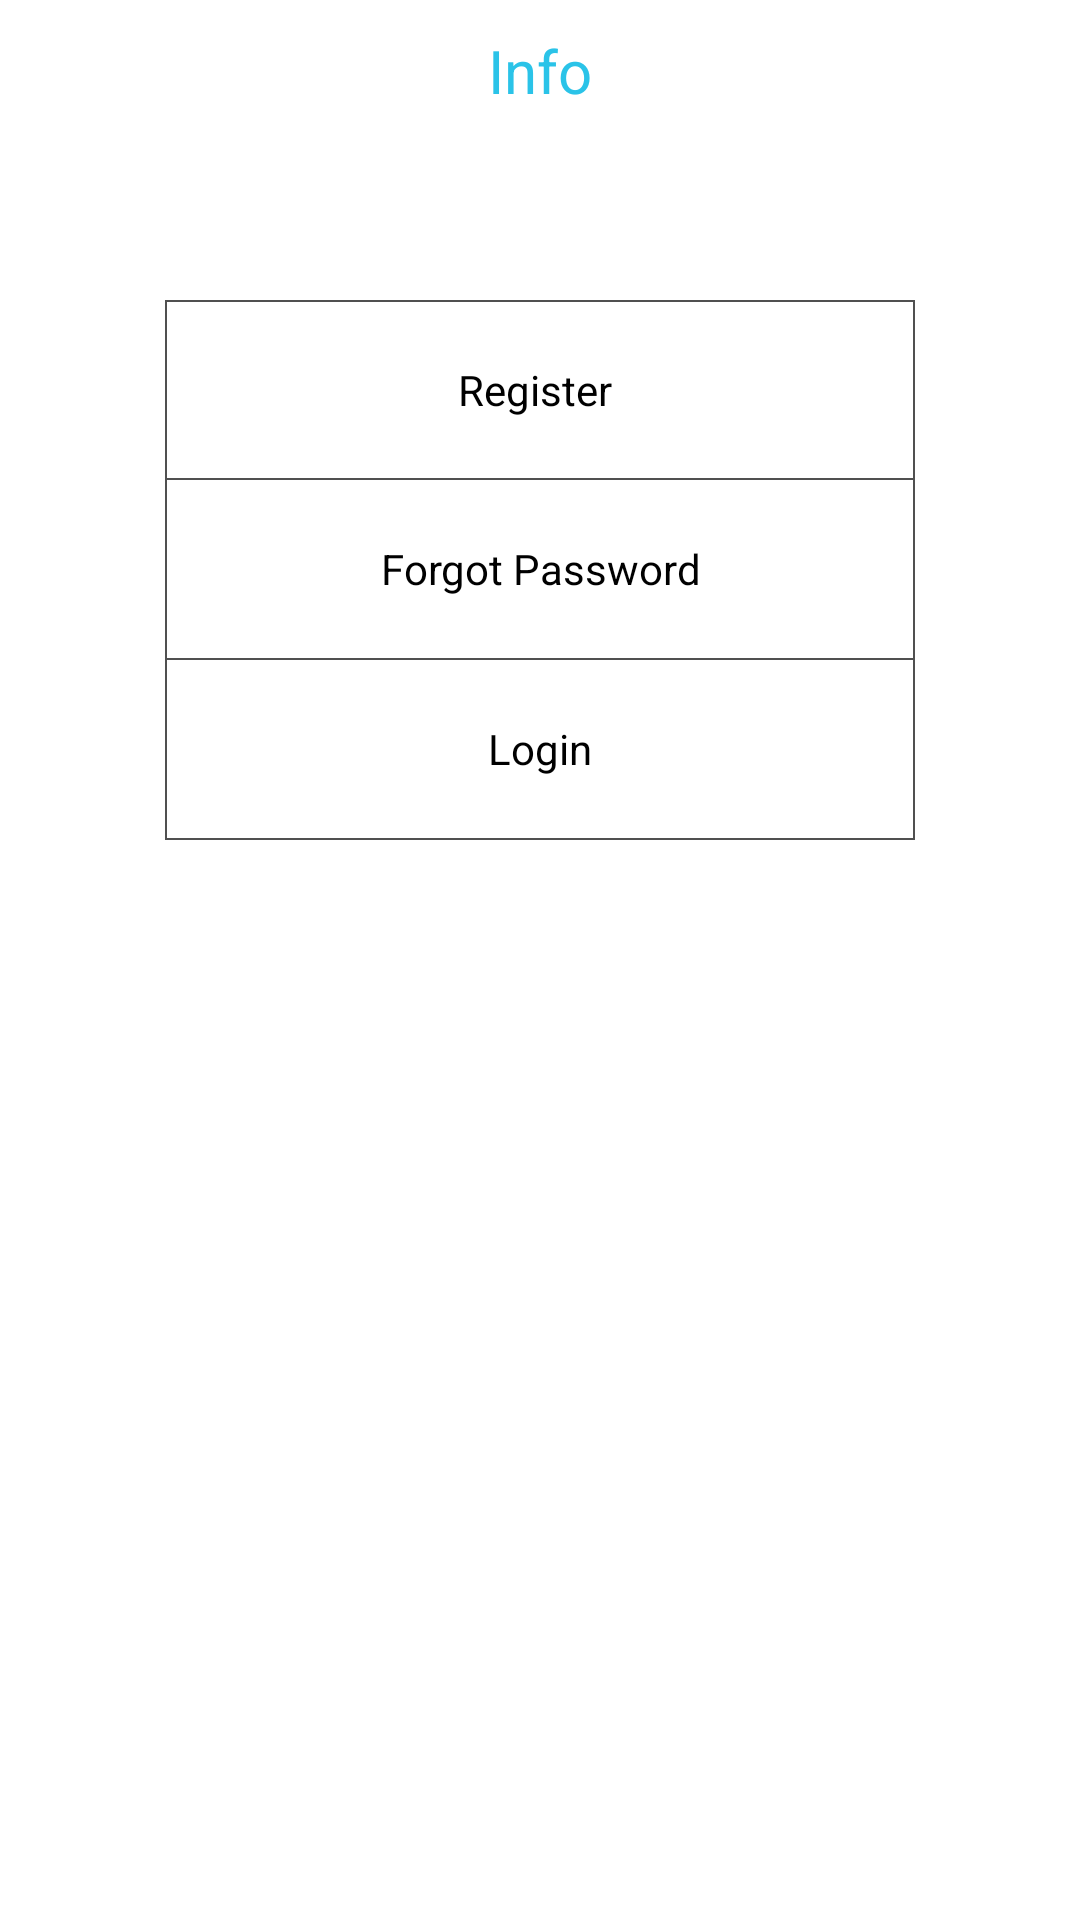

Layout XML and referenced resources for this Android screen:
<!-- AndroidManifest.xml: application theme AppTheme -->
<!-- res/layout/activity_myprofileuser.xml -->
<RelativeLayout xmlns:android="http://schemas.android.com/apk/res/android"
    android:layout_width="match_parent"
    android:layout_height="match_parent"
    android:background="#FFF" >

    <TextView
        android:id="@+id/tv_infotitle"
        android:layout_width="match_parent"
        android:layout_height="wrap_content"
        android:layout_alignParentTop="true"
        android:layout_marginTop="10dip"
        android:gravity="center"
        android:text="Info"
        android:textColor="#2AC3E8"
        android:textSize="20sp" >
    </TextView>

    <LinearLayout
        android:id="@+id/ll_myprofile"
        android:layout_width="250dip"
        android:layout_height="250dip"
        android:layout_centerHorizontal="true"
        android:layout_marginTop="100dip"
        android:background="@drawable/bkg_grey_stroke"
        android:baselineAligned="false"
        android:gravity="center"
        android:orientation="vertical"
        android:visibility="gone" >

        <TextView
            android:id="@+id/tv_email"
            android:layout_width="match_parent"
            android:layout_height="match_parent"
            android:layout_weight="1"
            android:gravity="center"
            android:text="Email: "
            android:textColor="#000" />

        <TextView
            android:id="@+id/tv_elespace"
            android:layout_width="match_parent"
            android:layout_height="match_parent"
            android:layout_weight="1"
            android:gravity="center"
            android:text="Element Spaces: "
            android:textColor="#000" />

        <TextView
            android:id="@+id/tv_designspace"
            android:layout_width="match_parent"
            android:layout_height="match_parent"
            android:layout_weight="1"
            android:gravity="center"
            android:text="Designer_Spaces: "
            android:textColor="#000" />

        <TextView
            android:id="@+id/tv_createtime"
            android:layout_width="match_parent"
            android:layout_height="match_parent"
            android:layout_weight="1"
            android:gravity="center"
            android:text="Createtime: "
            android:textColor="#000" />
    </LinearLayout>

    <LinearLayout
        android:id="@+id/ll_firstpage"
        android:layout_width="250dip"
        android:layout_height="180dip"
        android:layout_centerHorizontal="true"
        android:layout_marginTop="100dip"
        android:baselineAligned="false"
        android:gravity="center"
        android:orientation="vertical" >

        <TextView
            android:id="@+id/tv_register"
            android:layout_width="match_parent"
            android:layout_height="match_parent"
            android:layout_weight="1"
            android:background="@drawable/bkg_grey_stroke"
            android:gravity="center"
            android:text="Register "
            android:textColor="#000" />

        <TextView
            android:id="@+id/tv_forogotpassword"
            android:layout_width="match_parent"
            android:layout_height="match_parent"
            android:layout_marginTop="-1dp"
            android:layout_weight="1"
            android:background="@drawable/bkg_grey_stroke"
            android:gravity="center"
            android:text="Forgot Password"
            android:textColor="#000" />

        <TextView
            android:id="@+id/tv_login"
            android:layout_width="match_parent"
            android:layout_height="match_parent"
            android:layout_marginTop="-1dp"
            android:layout_weight="1"
            android:background="@drawable/bkg_grey_stroke"
            android:gravity="center"
            android:text="Login"
            android:textColor="#000" />
    </LinearLayout>

    <Button
        android:id="@+id/btn_logout"
        android:layout_width="80dp"
        android:layout_height="40dp"
        android:layout_alignParentBottom="true"
        android:layout_alignParentRight="true"
        android:layout_marginBottom="22dp"
        android:layout_marginRight="18dp"
        android:background="@drawable/bkg_grey_stroke"
        android:onClick="logout"
        android:text="Logout"
        android:visibility="gone" />

</RelativeLayout>
<!-- resources referenced by this layout -->
<resources>
  <!-- drawable bkg_grey_stroke (drawable) -->
  <?xml version="1.0" encoding="utf-8"?>
  <shape xmlns:android="http://schemas.android.com/apk/res/android"
      android:shape="rectangle" >
  
      <stroke
          android:width="0.5dip"
          android:color="#ff505050" />
  
      <corners android:radius="0dip" >
      </corners>
  
      <gradient
          android:centerColor="#ffFFFFFF"
          android:endColor="#ffFFFFFF"
          android:startColor="#ffFFFFFF" />
  
  </shape>
  <style name="AppTheme" parent="android:Theme.NoTitleBar" />
</resources>
